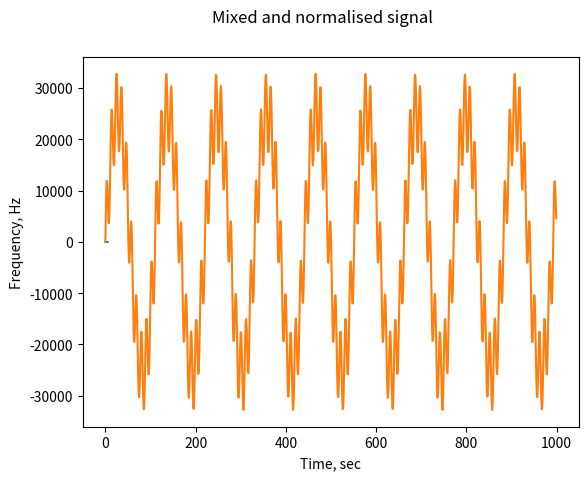

Write Python code to recreate this figure. (Note: this script raises an exception after producing the figure.)
#origin is here
#https://proglib.io/p/preobrazovaniya-fure-dlya-obrabotki-signalov-s-pomoshchyu-python-2020-11-03

#inport libraries
import numpy as np
from matplotlib import pyplot as plt
from scipy.io.wavfile import write
from scipy.fft import rfft, rfftfreq, irfft

print("Hi, I'm the Fourier Transform algorithm.\nLet's do the transform of sound waves.\n")
#create signal
sample_rate = 44100 # frequency Hz
duration = 5        # seconds

def generate_sine_wave(freq, sample_rate_, duration_):
    x_ = np.linspace(0, duration_, sample_rate_*duration_, endpoint=False)
    frequencies = x_ * freq
    #2pi for radiant transform
    y_ = np.sin((2 * np.pi) * frequencies)
    return x_, y_

#generate 2 Hz 5 sec wave
print("First of all we create 2Hz 5 sec wave, with inlet data duration = 5, sample wave = 44100 Hz.\nLook on the figure 1, then click X.")
x, y = generate_sine_wave(2, sample_rate, duration)
#print the figure of signal
plt.plot(x, y)
plt.xlabel("Time, sec")
plt.ylabel("Frequency, Hz")
plt.suptitle('Created signal')
plt.show()

print("\nNext mixing and normalising the signals and write in into audio file.\nLook on the figure 2, then click X.\nFind the audio in this repo.")
#mixing and normalising the audio signals
_, nice_tone = generate_sine_wave(400, sample_rate, duration)
_, noise_tone = generate_sine_wave(4000, sample_rate, duration)
noise_tone = noise_tone * 0.3
mixed_tone = nice_tone + noise_tone
normalized_tone = np.int16((mixed_tone/mixed_tone.max()) * 32767)
#print the figure of mixing signal
plt.plot(normalized_tone[:1000])
plt.suptitle('Mixed and normalised signal')
plt.show()
#write signal audio
write("data/mysinewave.wav", sample_rate, normalized_tone)

print("\nNext we start Fourier convertion to make the signal frequency spectrum.\nLook on the figure 3, then click X.")
#Fourier convertion to make the signal frequency spectrum
N = sample_rate * duration
yf = rfft(normalized_tone)
xf = rfftfreq(N, 1/sample_rate)
#print signal frequency spectrum
plt.plot(xf, np.abs(yf))
plt.suptitle('Signal frequency spectrum')
plt.show()

print("\nNext we make filtration of frequency spectrum.\nLook on the figure 4, then click X.")
#filtration
points_per_freq = len(xf) / (sample_rate / 2)
target_idx = int(points_per_freq * 4000)
yf[(target_idx - 2): (target_idx + 2)] = 0
#print filtration result
plt.plot(xf, np.abs(yf))
plt.suptitle('Filtered signal frequency spectrum')
plt.show()

print("\nNext we invert Fourier convertion.\nLook on the figure 5, then click X.")
#invert convertion
new_sig = irfft(yf)
#print inverted spectrum
plt.plot(new_sig[:1000])
plt.suptitle('Inverted frequency spectrum')
plt.show()